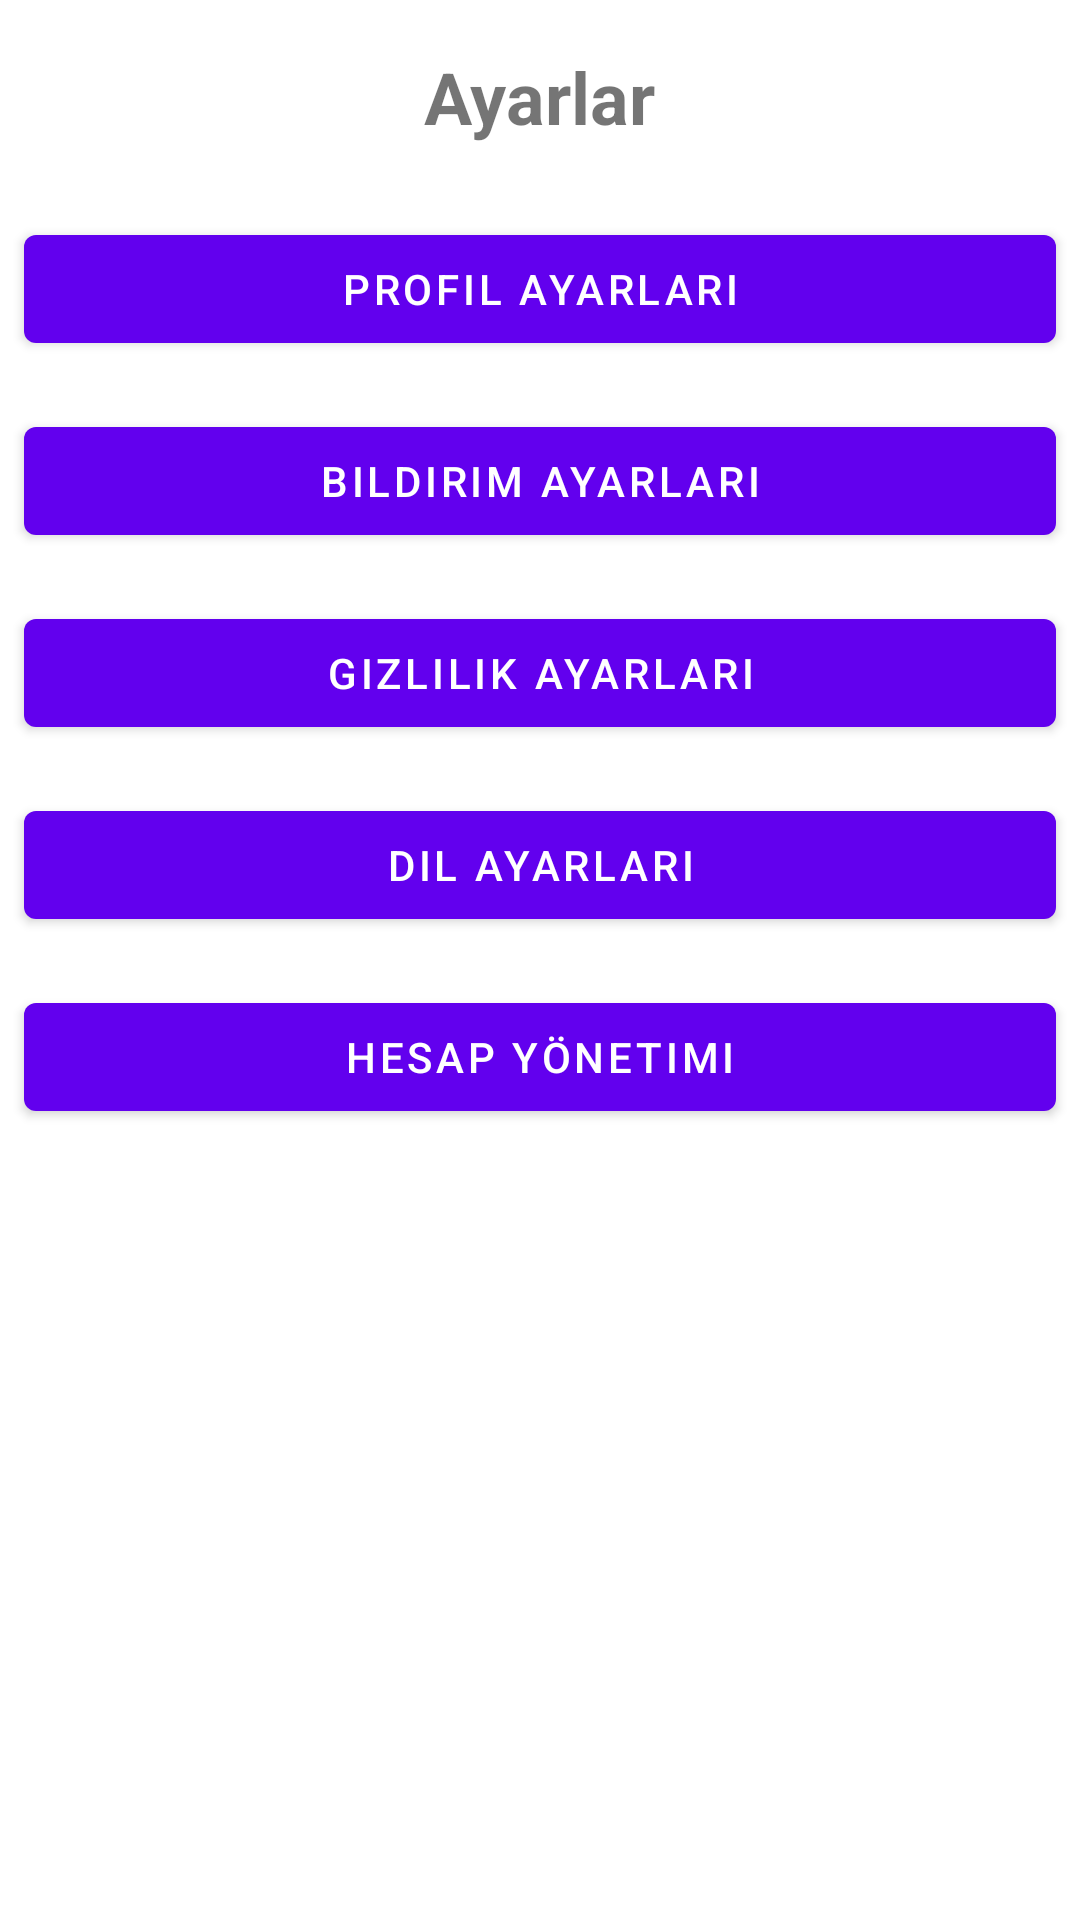

Write the Android layout XML for this screen, with the resource values it uses.
<!-- AndroidManifest.xml: application theme Theme.SocialCampus -->
<!-- res/layout/activity_settings.xml -->
<?xml version="1.0" encoding="utf-8"?>
<RelativeLayout xmlns:android="http://schemas.android.com/apk/res/android"
    xmlns:tools="http://schemas.android.com/tools"
    android:layout_width="match_parent"
    android:layout_height="match_parent"
    tools:context=".ui.settings.SettingsActivity">

    <TextView
        android:id="@+id/settings_header"
        android:layout_width="wrap_content"
        android:layout_height="wrap_content"
        android:layout_centerHorizontal="true"
        android:layout_marginTop="16dp"
        android:text="Ayarlar"
        android:textSize="24sp"
        android:textStyle="bold" />

    <LinearLayout
        android:id="@+id/settings_list"
        android:layout_width="match_parent"
        android:layout_height="wrap_content"
        android:layout_below="@id/settings_header"
        android:layout_marginTop="16dp"
        android:orientation="vertical">

        <Button
            android:id="@+id/profile_settings_button"
            android:layout_width="match_parent"
            android:layout_height="wrap_content"
            android:layout_margin="8dp"
            android:text="Profil Ayarları" />

        <Button
            android:id="@+id/notification_settings_button"
            android:layout_width="match_parent"
            android:layout_height="wrap_content"
            android:layout_margin="8dp"
            android:text="Bildirim Ayarları" />

        <Button
            android:id="@+id/privacy_settings_button"
            android:layout_width="match_parent"
            android:layout_height="wrap_content"
            android:layout_margin="8dp"
            android:text="Gizlilik Ayarları" />

        <Button
            android:id="@+id/language_settings_button"
            android:layout_width="match_parent"
            android:layout_height="wrap_content"
            android:layout_margin="8dp"
            android:text="Dil Ayarları" />

        <Button
            android:id="@+id/account_management_button"
            android:layout_width="match_parent"
            android:layout_height="wrap_content"
            android:layout_margin="8dp"
            android:text="Hesap Yönetimi" />
    </LinearLayout>
</RelativeLayout>
<!-- resources referenced by this layout -->
<resources>
  <style name="Theme.SocialCampus" parent="Theme.MaterialComponents.DayNight.DarkActionBar">
          
          <item name="colorPrimary">@color/purple_500</item>
          <item name="colorPrimaryVariant">@color/purple_700</item>
          <item name="colorOnPrimary">@color/white</item>
          
          <item name="colorSecondary">@color/teal_200</item>
          <item name="colorSecondaryVariant">@color/teal_700</item>
          <item name="colorOnSecondary">@color/black</item>
          
          <item name="android:statusBarColor">?attr/colorPrimaryVariant</item>
          
      </style>
  <color name="purple_500">#FF6200EE</color>
  <color name="purple_700">#FF3700B3</color>
  <color name="white">#FFFFFFFF</color>
  <color name="teal_200">#FF03DAC5</color>
  <color name="teal_700">#FF018786</color>
  <color name="black">#FF000000</color>
</resources>
